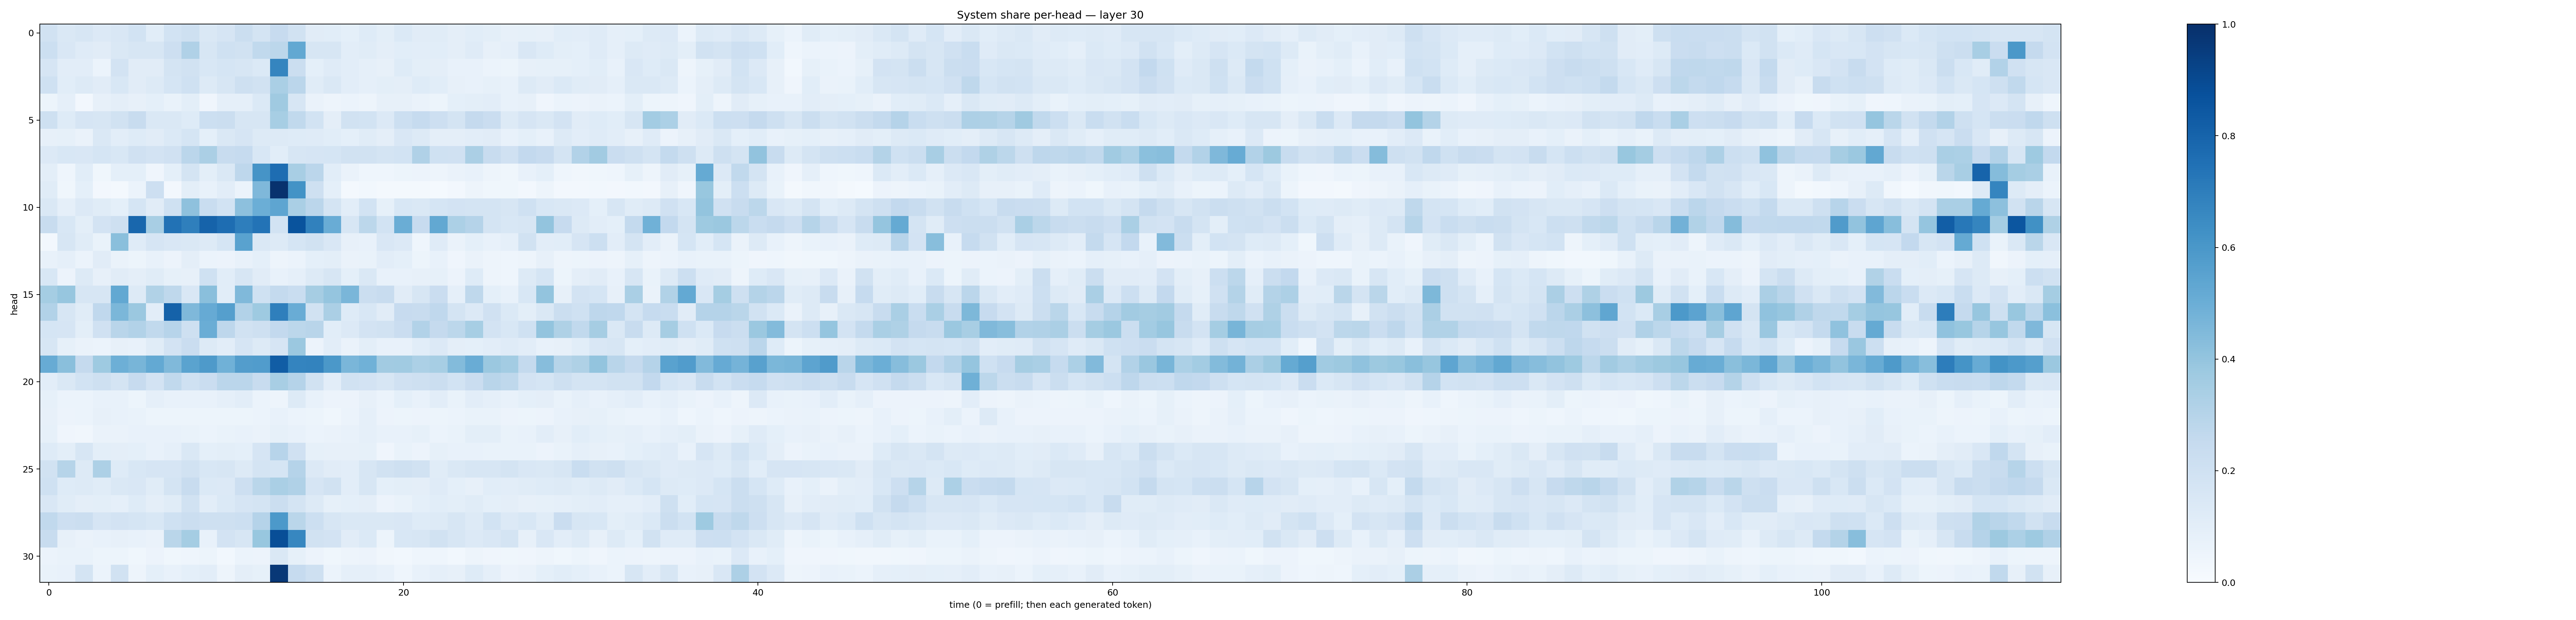

The file beside this chart, header and first rows:
0.19523671, 0.14832036, 0.15945509, 0.13603468, 0.14938743, 0.18376736, 0.10934159, 0.18686405, 0.20788829, 0.14199542, 0.16720577, 0.21969128, 0.17332941, 0.24513577, 0.18987237, 0.11035443, 0.10850787, 0.09264983, 0.124601535, 0.098952994, 0.13708636, 0.1103387, 0.11582297, 0.09624862
0.2169, 0.1492, 0.12, 0.1099, 0.1412, 0.1599, 0.1573, 0.2131, 0.3181, 0.1622, 0.2004, 0.1947, 0.2654, 0.281, 0.5272, 0.161, 0.1576, 0.1049, 0.1138, 0.095, 0.1071, 0.103, 0.1091, 0.09495
0.165, 0.1046, 0.1034, 0.06222, 0.1824, 0.112, 0.1126, 0.1736, 0.1941, 0.1536, 0.1692, 0.1595, 0.1406, 0.6682, 0.2235, 0.09104, 0.1186, 0.1043, 0.08913, 0.08007, 0.1233, 0.1008, 0.09376, 0.07568
0.201, 0.1086, 0.1327, 0.112, 0.155, 0.1132, 0.1312, 0.1692, 0.2019, 0.1275, 0.1635, 0.2039, 0.1917, 0.3363, 0.2841, 0.1169, 0.1425, 0.1035, 0.08838, 0.09809, 0.09407, 0.1232, 0.1074, 0.08194
0.05332, 0.08711, 0.0259, 0.07897, 0.0938, 0.08151, 0.09282, 0.06791, 0.09987, 0.041, 0.08765, 0.08744, 0.1372, 0.3692, 0.1631, 0.06621, 0.04888, 0.05974, 0.04952, 0.0807, 0.07913, 0.06568, 0.05363, 0.08991
0.2042, 0.1235, 0.1673, 0.1608, 0.1894, 0.2395, 0.1471, 0.1411, 0.1244, 0.2167, 0.2209, 0.1618, 0.1566, 0.3452, 0.2631, 0.1863, 0.09622, 0.1939, 0.1869, 0.134, 0.2173, 0.2494, 0.2112, 0.1742
0.08039, 0.08572, 0.06565, 0.1415, 0.1026, 0.1243, 0.1117, 0.1393, 0.1681, 0.09322, 0.1484, 0.1664, 0.1295, 0.1321, 0.1239, 0.1185, 0.1071, 0.09359, 0.1158, 0.09761, 0.1521, 0.131, 0.0946, 0.09712
0.1333, 0.156, 0.1507, 0.1687, 0.1529, 0.1956, 0.1808, 0.1963, 0.2847, 0.3332, 0.2416, 0.2478, 0.1536, 0.1088, 0.1589, 0.1664, 0.1717, 0.1889, 0.195, 0.1789, 0.1849, 0.3199, 0.2009, 0.1954
0.09892, 0.0444, 0.1086, 0.03621, 0.09185, 0.0923, 0.04178, 0.09258, 0.1762, 0.0981, 0.1455, 0.277, 0.6122, 0.7622, 0.3399, 0.2813, 0.107, 0.06261, 0.0458, 0.04601, 0.05116, 0.05492, 0.04878, 0.06407
0.1146, 0.03536, 0.09219, 0.02563, 0.02091, 0.05903, 0.2121, 0.02695, 0.09971, 0.07462, 0.102, 0.06244, 0.4496, 0.9901, 0.6182, 0.2094, 0.0902, 0.01709, 0.02979, 0.02132, 0.01751, 0.02137, 0.01267, 0.02543
0.1416, 0.08921, 0.1338, 0.1168, 0.09084, 0.1709, 0.1102, 0.2027, 0.4128, 0.2343, 0.1874, 0.4158, 0.499, 0.5381, 0.3364, 0.2836, 0.1745, 0.102, 0.1851, 0.08462, 0.1561, 0.1444, 0.1718, 0.1814
0.2413, 0.1546, 0.09923, 0.18, 0.2057, 0.7886, 0.3421, 0.7423, 0.6917, 0.8038, 0.7623, 0.6958, 0.7387, 0.1855, 0.8636, 0.6854, 0.5049, 0.1577, 0.2807, 0.1864, 0.5036, 0.2442, 0.5265, 0.3289
0.0237, 0.1606, 0.1148, 0.06694, 0.4256, 0.1192, 0.1657, 0.1485, 0.1465, 0.1284, 0.1718, 0.553, 0.1431, 0.132, 0.1713, 0.1893, 0.1486, 0.0812, 0.07038, 0.1505, 0.1336, 0.04558, 0.119, 0.06322
0.07222, 0.08715, 0.06028, 0.1107, 0.06516, 0.05408, 0.07112, 0.05478, 0.09737, 0.06248, 0.05511, 0.07625, 0.09146, 0.04726, 0.06237, 0.09113, 0.0997, 0.06543, 0.06844, 0.1053, 0.09019, 0.0536, 0.07208, 0.04145
0.1562, 0.05764, 0.127, 0.07838, 0.111, 0.0963, 0.1138, 0.08415, 0.0783, 0.2002, 0.1083, 0.1596, 0.1112, 0.07754, 0.08832, 0.1255, 0.1637, 0.09132, 0.1452, 0.07053, 0.07043, 0.08019, 0.08286, 0.0569
0.3538, 0.393, 0.1611, 0.1619, 0.5239, 0.1326, 0.3163, 0.2701, 0.1497, 0.4254, 0.1093, 0.4456, 0.2025, 0.2544, 0.2332, 0.3498, 0.3958, 0.4627, 0.2214, 0.2358, 0.1125, 0.1622, 0.2303, 0.08634
0.3095, 0.1588, 0.1138, 0.2681, 0.4581, 0.3827, 0.1042, 0.8065, 0.4527, 0.515, 0.5646, 0.3112, 0.375, 0.6922, 0.5043, 0.189, 0.3355, 0.1221, 0.1546, 0.1132, 0.2446, 0.2396, 0.2694, 0.1784
0.1683, 0.1663, 0.0997, 0.1961, 0.2924, 0.309, 0.2619, 0.2961, 0.2044, 0.5014, 0.2759, 0.1924, 0.2038, 0.2606, 0.2807, 0.2914, 0.1066, 0.1346, 0.1822, 0.1947, 0.2274, 0.3088, 0.2521, 0.2793
0.1593, 0.08318, 0.066, 0.06194, 0.07908, 0.07673, 0.1148, 0.1799, 0.2291, 0.13, 0.1018, 0.167, 0.1327, 0.1675, 0.3809, 0.05738, 0.1053, 0.06334, 0.09978, 0.07076, 0.07046, 0.1089, 0.1356, 0.09569
0.5093, 0.4234, 0.2505, 0.3711, 0.4956, 0.4677, 0.5211, 0.4479, 0.5478, 0.5898, 0.4883, 0.5742, 0.5745, 0.8276, 0.6734, 0.6769, 0.5938, 0.4616, 0.4862, 0.3627, 0.3644, 0.331, 0.3476, 0.4387
0.1029, 0.1411, 0.1841, 0.2046, 0.174, 0.2432, 0.1818, 0.2643, 0.202, 0.2281, 0.2826, 0.2849, 0.2364, 0.3419, 0.3016, 0.1904, 0.1054, 0.1928, 0.18, 0.1579, 0.1958, 0.2071, 0.2249, 0.1858
0.08271, 0.05921, 0.0623, 0.07176, 0.07661, 0.05378, 0.08881, 0.07729, 0.07417, 0.07077, 0.08643, 0.1016, 0.06197, 0.0499, 0.1272, 0.07045, 0.05634, 0.05536, 0.07816, 0.06243, 0.09324, 0.07647, 0.1036, 0.06859
0.08154, 0.05505, 0.06187, 0.07905, 0.07157, 0.06849, 0.05362, 0.053, 0.05167, 0.05336, 0.05293, 0.05447, 0.06191, 0.0754, 0.05941, 0.05286, 0.03879, 0.06163, 0.08813, 0.05472, 0.05421, 0.05653, 0.05163, 0.05918
0.08343, 0.04186, 0.03459, 0.06349, 0.06436, 0.07263, 0.07505, 0.07749, 0.07024, 0.06052, 0.06643, 0.07401, 0.06467, 0.08232, 0.07576, 0.05917, 0.06517, 0.07357, 0.08638, 0.07698, 0.07483, 0.08356, 0.06207, 0.06769
0.1237, 0.1002, 0.1606, 0.09973, 0.09725, 0.09143, 0.07234, 0.08727, 0.1447, 0.0904, 0.09897, 0.09358, 0.1673, 0.2943, 0.198, 0.08375, 0.08145, 0.07969, 0.08258, 0.04095, 0.07029, 0.05832, 0.08255, 0.07072
0.1926, 0.2994, 0.1285, 0.325, 0.1223, 0.1538, 0.165, 0.1677, 0.1941, 0.1528, 0.1612, 0.1314, 0.1769, 0.1717, 0.3017, 0.1349, 0.1129, 0.1036, 0.1623, 0.1925, 0.2095, 0.1928, 0.1149, 0.1472
0.2023, 0.1221, 0.1323, 0.1171, 0.1482, 0.1522, 0.1169, 0.1771, 0.2362, 0.1399, 0.1356, 0.2122, 0.2862, 0.3377, 0.3185, 0.1658, 0.1951, 0.1031, 0.1601, 0.09171, 0.1012, 0.09716, 0.1189, 0.09176
0.1485, 0.1152, 0.09564, 0.1002, 0.08641, 0.1242, 0.09412, 0.1143, 0.1925, 0.1025, 0.139, 0.1677, 0.1797, 0.2238, 0.176, 0.1261, 0.08321, 0.09059, 0.09456, 0.05521, 0.06829, 0.08986, 0.1061, 0.101
0.2627, 0.2112, 0.2263, 0.1655, 0.1817, 0.171, 0.1531, 0.2027, 0.2242, 0.2059, 0.2041, 0.2178, 0.3021, 0.5923, 0.2858, 0.2152, 0.1628, 0.1443, 0.1435, 0.1408, 0.151, 0.1222, 0.131, 0.1563
0.2378, 0.08031, 0.06577, 0.07701, 0.08161, 0.07101, 0.06538, 0.2889, 0.3553, 0.07161, 0.1819, 0.1566, 0.3895, 0.8855, 0.6678, 0.1881, 0.1819, 0.1116, 0.1381, 0.05322, 0.1535, 0.158, 0.1889, 0.1564
0.0605, 0.06839, 0.06973, 0.05448, 0.05324, 0.03519, 0.05724, 0.0384, 0.04525, 0.05107, 0.02788, 0.05915, 0.05717, 0.1473, 0.08427, 0.05672, 0.03707, 0.04887, 0.05535, 0.03137, 0.03074, 0.04367, 0.04302, 0.0304
0.06749, 0.07406, 0.1747, 0.05866, 0.1899, 0.04966, 0.08985, 0.07539, 0.09272, 0.1033, 0.04957, 0.09634, 0.08439, 0.9665, 0.2491, 0.209, 0.06171, 0.08946, 0.08669, 0.07535, 0.0445, 0.07402, 0.08695, 0.08015
